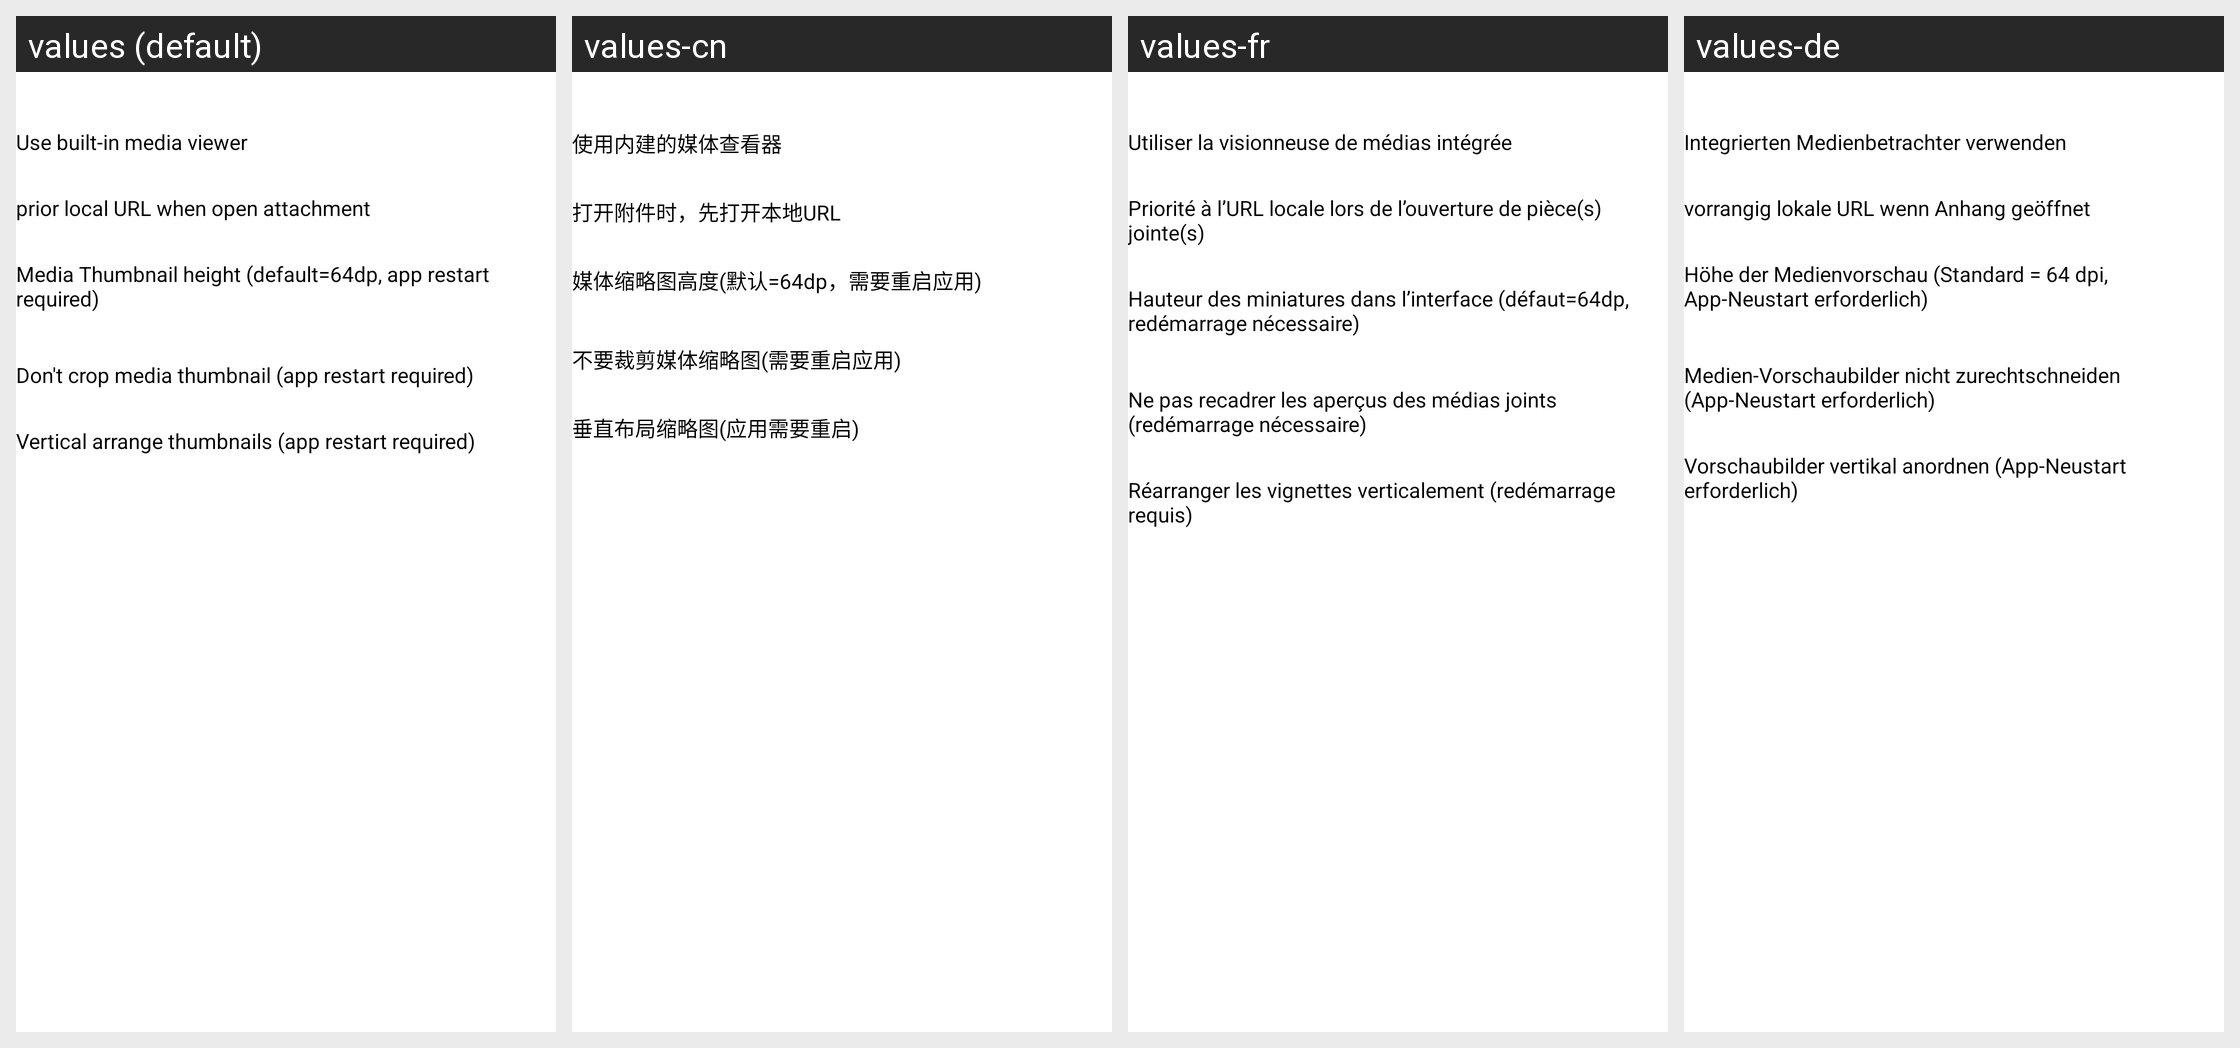

Locale-by-locale string values for the Android screen shown in this grid:
Android screen res/layout/act_app_setting_media_attachment.xml rendered under 4 locales, left to right: values (default), values-cn, values-fr, values-de. Device: Nexus 5 (rendered at 1080×1920; each locale shown at half size, 540×960, under a caption strip naming it); theme Theme.App.Starting.
Other locales in the repository, not shown: values-ar, values-bg, values-ca, values-cy, values-he, values-hu, values-iw, values-ja, values-kab, values-kn, values-ko, values-lv, values-nb-rNO, values-nl, values-pl, values-pt, values-pt-rBR, values-ru, values-ta, values-tr, values-zh-rCN, values-zh-rTW.
Strings drawn on this screen, with the default value and each locale's value (text and hints the layout hard-codes, and strings that could not be matched under every locale, appear in the picture but are not listed):

use_internal_media_viewer
  values: Use built-in media viewer
  values-cn: 使用内建的媒体查看器
  values-fr: Utiliser la visionneuse de médias intégrée
  values-de: Integrierten Medienbetrachter verwenden

prior_local_url_when_open_attachment
  values: prior local URL when open attachment
  values-cn: 打开附件时，先打开本地URL
  values-fr: Priorité à l’URL locale lors de l’ouverture de pièce(s) jointe(s)
  values-de: vorrangig lokale URL wenn Anhang geöffnet

media_thumbnail_height
  values: Media Thumbnail height (default=64dp, app restart required)
  values-cn: 媒体缩略图高度(默认=64dp，需要重启应用)
  values-fr: Hauteur des miniatures dans l’interface (défaut=64dp, redémarrage nécessaire)
  values-de: Höhe der Medienvorschau (Standard = 64 dpi, App-Neustart erforderlich)

dont_crop_media_thumbnail
  values: Don't crop media thumbnail (app restart required)
  values-cn: 不要裁剪媒体缩略图(需要重启应用)
  values-fr: Ne pas recadrer les aperçus des médias joints (redémarrage nécessaire)
  values-de: Medien-Vorschaubilder nicht zurechtschneiden (App-Neustart erforderlich)

thumbnails_arrange_vertically
  values: Vertical arrange thumbnails (app restart required)
  values-cn: 垂直布局缩略图(应用需要重启)
  values-fr: Réarranger les vignettes verticalement (redémarrage requis)
  values-de: Vorschaubilder vertikal anordnen (App-Neustart erforderlich)
